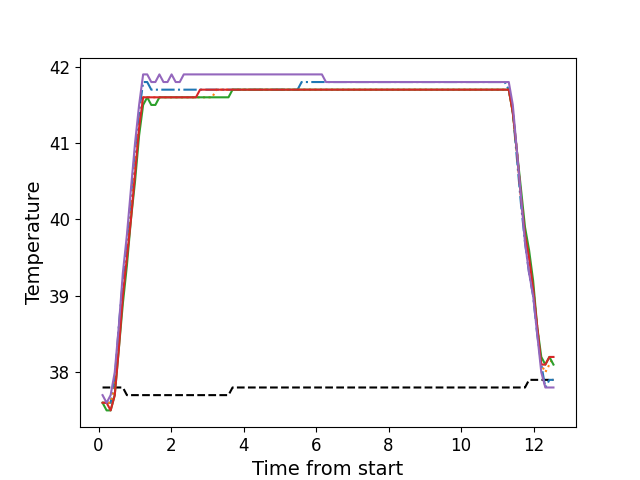

The table this chart was drawn from, first rows:
, times, neutral, z1, z2, z3, z4, z5
0, 0.1105, 37.8, 37.6, 37.6, 37.6, 37.6, 37.7
1, 0.2225, 37.8, 37.6, 37.6, 37.5, 37.6, 37.6
2, 0.3338, 37.8, 37.6, 37.6, 37.5, 37.5, 37.7
3, 0.4469, 37.8, 37.9, 37.8, 37.7, 37.7, 38.0
4, 0.5589, 37.8, 38.6, 38.4, 38.3, 38.3, 38.6
5, 0.6709, 37.8, 39.2, 39.0, 38.9, 39.0, 39.3
6, 0.7828, 37.7, 39.7, 39.5, 39.4, 39.5, 39.8
7, 0.8939, 37.7, 40.3, 40.1, 40.0, 40.0, 40.4
8, 1.007, 37.7, 40.9, 40.7, 40.5, 40.6, 41.0
9, 1.119, 37.7, 41.4, 41.2, 41.1, 41.2, 41.5
10, 1.23, 37.7, 41.8, 41.6, 41.5, 41.6, 41.9
11, 1.343, 37.7, 41.8, 41.6, 41.6, 41.6, 41.9
12, 1.455, 37.7, 41.7, 41.6, 41.5, 41.6, 41.8
13, 1.568, 37.7, 41.7, 41.6, 41.5, 41.6, 41.8
14, 1.679, 37.7, 41.7, 41.6, 41.6, 41.6, 41.9
15, 1.791, 37.7, 41.7, 41.6, 41.6, 41.6, 41.8
16, 1.903, 37.7, 41.7, 41.6, 41.6, 41.6, 41.8
17, 2.015, 37.7, 41.7, 41.6, 41.6, 41.6, 41.9
18, 2.128, 37.7, 41.7, 41.6, 41.6, 41.6, 41.8
19, 2.24, 37.7, 41.7, 41.6, 41.6, 41.6, 41.8
20, 2.351, 37.7, 41.7, 41.6, 41.6, 41.6, 41.9
21, 2.463, 37.7, 41.7, 41.6, 41.6, 41.6, 41.9
22, 2.575, 37.7, 41.7, 41.6, 41.6, 41.6, 41.9
23, 2.687, 37.7, 41.7, 41.6, 41.6, 41.6, 41.9
24, 2.8, 37.7, 41.7, 41.6, 41.6, 41.7, 41.9
25, 2.912, 37.7, 41.7, 41.6, 41.6, 41.7, 41.9
26, 3.024, 37.7, 41.7, 41.6, 41.6, 41.7, 41.9
27, 3.136, 37.7, 41.7, 41.6, 41.6, 41.7, 41.9
28, 3.248, 37.7, 41.7, 41.7, 41.6, 41.7, 41.9
29, 3.361, 37.7, 41.7, 41.7, 41.6, 41.7, 41.9
30, 3.473, 37.7, 41.7, 41.7, 41.6, 41.7, 41.9
31, 3.585, 37.7, 41.7, 41.7, 41.6, 41.7, 41.9
32, 3.697, 37.8, 41.7, 41.7, 41.7, 41.7, 41.9
33, 3.809, 37.8, 41.7, 41.7, 41.7, 41.7, 41.9
34, 3.921, 37.8, 41.7, 41.7, 41.7, 41.7, 41.9
35, 4.033, 37.8, 41.7, 41.7, 41.7, 41.7, 41.9
36, 4.144, 37.8, 41.7, 41.7, 41.7, 41.7, 41.9
37, 4.257, 37.8, 41.7, 41.7, 41.7, 41.7, 41.9
38, 4.369, 37.8, 41.7, 41.7, 41.7, 41.7, 41.9
39, 4.48, 37.8, 41.7, 41.7, 41.7, 41.7, 41.9
40, 4.592, 37.8, 41.7, 41.7, 41.7, 41.7, 41.9
41, 4.704, 37.8, 41.7, 41.7, 41.7, 41.7, 41.9
42, 4.817, 37.8, 41.7, 41.7, 41.7, 41.7, 41.9
43, 4.928, 37.8, 41.7, 41.7, 41.7, 41.7, 41.9
44, 5.04, 37.8, 41.7, 41.7, 41.7, 41.7, 41.9
45, 5.152, 37.8, 41.7, 41.7, 41.7, 41.7, 41.9
46, 5.264, 37.8, 41.7, 41.7, 41.7, 41.7, 41.9
47, 5.376, 37.8, 41.7, 41.7, 41.7, 41.7, 41.9
48, 5.489, 37.8, 41.7, 41.7, 41.7, 41.7, 41.9
49, 5.601, 37.8, 41.8, 41.7, 41.7, 41.7, 41.9
50, 5.712, 37.8, 41.8, 41.7, 41.7, 41.7, 41.9
51, 5.825, 37.8, 41.8, 41.7, 41.7, 41.7, 41.9
52, 5.937, 37.8, 41.8, 41.7, 41.7, 41.7, 41.9
53, 6.049, 37.8, 41.8, 41.7, 41.7, 41.7, 41.9
54, 6.161, 37.8, 41.8, 41.7, 41.7, 41.7, 41.9
55, 6.273, 37.8, 41.8, 41.7, 41.7, 41.7, 41.8
56, 6.386, 37.8, 41.8, 41.7, 41.7, 41.7, 41.8
57, 6.497, 37.8, 41.8, 41.7, 41.7, 41.7, 41.8
58, 6.609, 37.8, 41.8, 41.7, 41.7, 41.7, 41.8
59, 6.721, 37.8, 41.8, 41.7, 41.7, 41.7, 41.8
... 52 more rows
